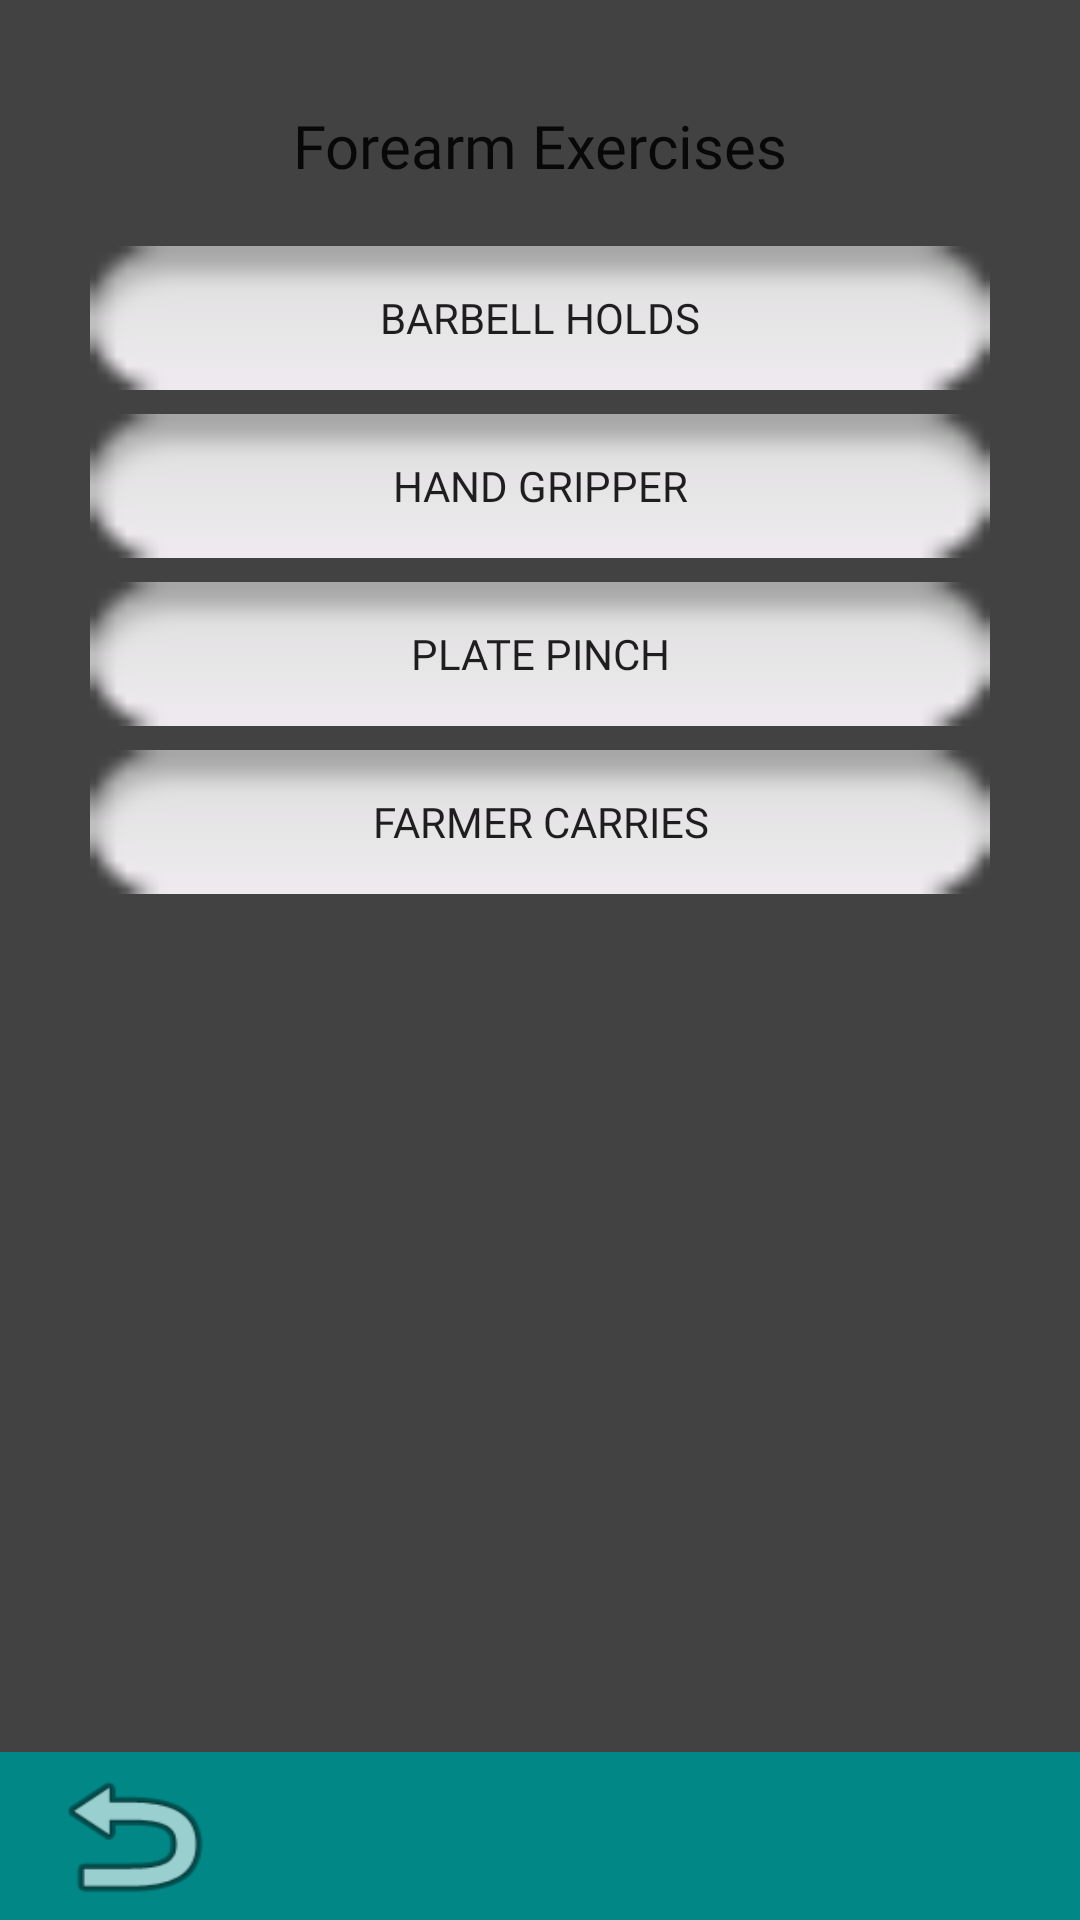

This screen was rendered from an Android layout file. Write that file and the resources it references.
<!-- AndroidManifest.xml: application theme Theme.FinalExerciseApplication -->
<!-- res/layout/activity_forearm_exercises.xml -->
<?xml version="1.0" encoding="utf-8"?>
<android.support.constraint.ConstraintLayout xmlns:android="http://schemas.android.com/apk/res/android"
    xmlns:app="http://schemas.android.com/apk/res-auto"
    android:layout_width="match_parent"
    android:layout_height="match_parent"
    android:background="@color/cardview_dark_background">

    <android.support.v7.widget.Toolbar
        android:id="@+id/toolbar9"
        android:layout_width="match_parent"
        android:layout_height="wrap_content"
        android:background="@color/teal_700"
        android:minHeight="?attr/actionBarSize"
        android:theme="?attr/actionBarTheme"
        app:layout_constraintBottom_toBottomOf="parent"
        app:layout_constraintEnd_toEndOf="parent"
        app:layout_constraintStart_toStartOf="parent" />

    <Button
        android:id="@+id/ForearmBackButton"
        android:layout_width="62dp"
        android:layout_height="56dp"
        android:background="@android:drawable/ic_menu_revert"
        app:layout_constraintBottom_toBottomOf="parent"
        app:layout_constraintEnd_toEndOf="parent"
        app:layout_constraintHorizontal_bias="0.045"
        app:layout_constraintStart_toStartOf="parent"
        app:layout_constraintTop_toTopOf="parent"
        app:layout_constraintVertical_bias="1.0" />

    <Button
        android:id="@+id/FarmerscarryTitle"
        android:layout_width="300dp"
        android:layout_height="wrap_content"
        android:layout_marginTop="8dp"
        android:background="@android:drawable/button_onoff_indicator_off"
        android:fontFamily="@font/bungee"
        android:text="@string/FarmersCarries"
        app:layout_constraintEnd_toEndOf="parent"
        app:layout_constraintStart_toStartOf="parent"
        app:layout_constraintTop_toBottomOf="@id/PlatePinchButton" />

    <Button
        android:id="@+id/PlatePinchButton"
        android:layout_width="300dp"
        android:layout_height="wrap_content"
        android:layout_marginTop="8dp"
        android:background="@android:drawable/button_onoff_indicator_off"
        android:fontFamily="@font/bungee"
        android:text="@string/PlatePinch"
        app:layout_constraintEnd_toEndOf="parent"
        app:layout_constraintStart_toStartOf="parent"
        app:layout_constraintTop_toBottomOf="@id/HandGripButton" />

    <Button
        android:id="@+id/HandGripButton"
        android:layout_width="300dp"
        android:layout_height="wrap_content"
        android:layout_marginTop="8dp"
        android:background="@android:drawable/button_onoff_indicator_off"
        android:fontFamily="@font/bungee"
        android:text="@string/HandGripper"
        app:layout_constraintEnd_toEndOf="parent"
        app:layout_constraintStart_toStartOf="parent"
        app:layout_constraintTop_toBottomOf="@id/BarbellHoldsButton" />

    <Button
        android:id="@+id/BarbellHoldsButton"
        android:layout_width="300dp"
        android:layout_height="wrap_content"
        android:layout_marginTop="20dp"
        android:background="@android:drawable/button_onoff_indicator_off"
        android:fontFamily="@font/bungee"
        android:text="@string/BarbellHolds"
        app:layout_constraintEnd_toEndOf="parent"
        app:layout_constraintStart_toStartOf="parent"
        app:layout_constraintTop_toBottomOf="@id/Forearms" />

    <TextView
        android:id="@+id/Forearms"
        android:layout_width="wrap_content"
        android:layout_height="wrap_content"
        android:layout_marginTop="35dp"
        android:fontFamily="@font/bungee_inline"
        android:text="Forearm Exercises"
        android:textColor="?android:attr/textColorPrimary"
        android:textSize="20sp"
        app:layout_constraintEnd_toEndOf="parent"
        app:layout_constraintStart_toStartOf="parent"
        app:layout_constraintTop_toTopOf="parent" />
</android.support.constraint.ConstraintLayout>
<!-- resources referenced by this layout -->
<resources>
  <string name="BarbellHolds">Barbell Holds</string>
  <string name="FarmersCarries">Farmer Carries</string>
  <string name="HandGripper">Hand Gripper </string>
  <string name="PlatePinch">Plate Pinch</string>
  <style name="Theme.FinalExerciseApplication" parent="Theme.AppCompat.Light.DarkActionBar">
          
          <item name="colorPrimary">@color/purple_500</item>
          <item name="colorPrimaryDark">@color/purple_700</item>
          <item name="colorAccent">@color/teal_200</item>
          
      </style>
  <!-- not gathered from this repository: default colours our renderer supplied (Android Studio template values) -->
  <color name="purple_500">#FF6200EE</color>
  <color name="purple_700">#FF3700B3</color>
  <color name="teal_200">#FF03DAC5</color>
  <color name="teal_700">#FF018786</color>
</resources>
